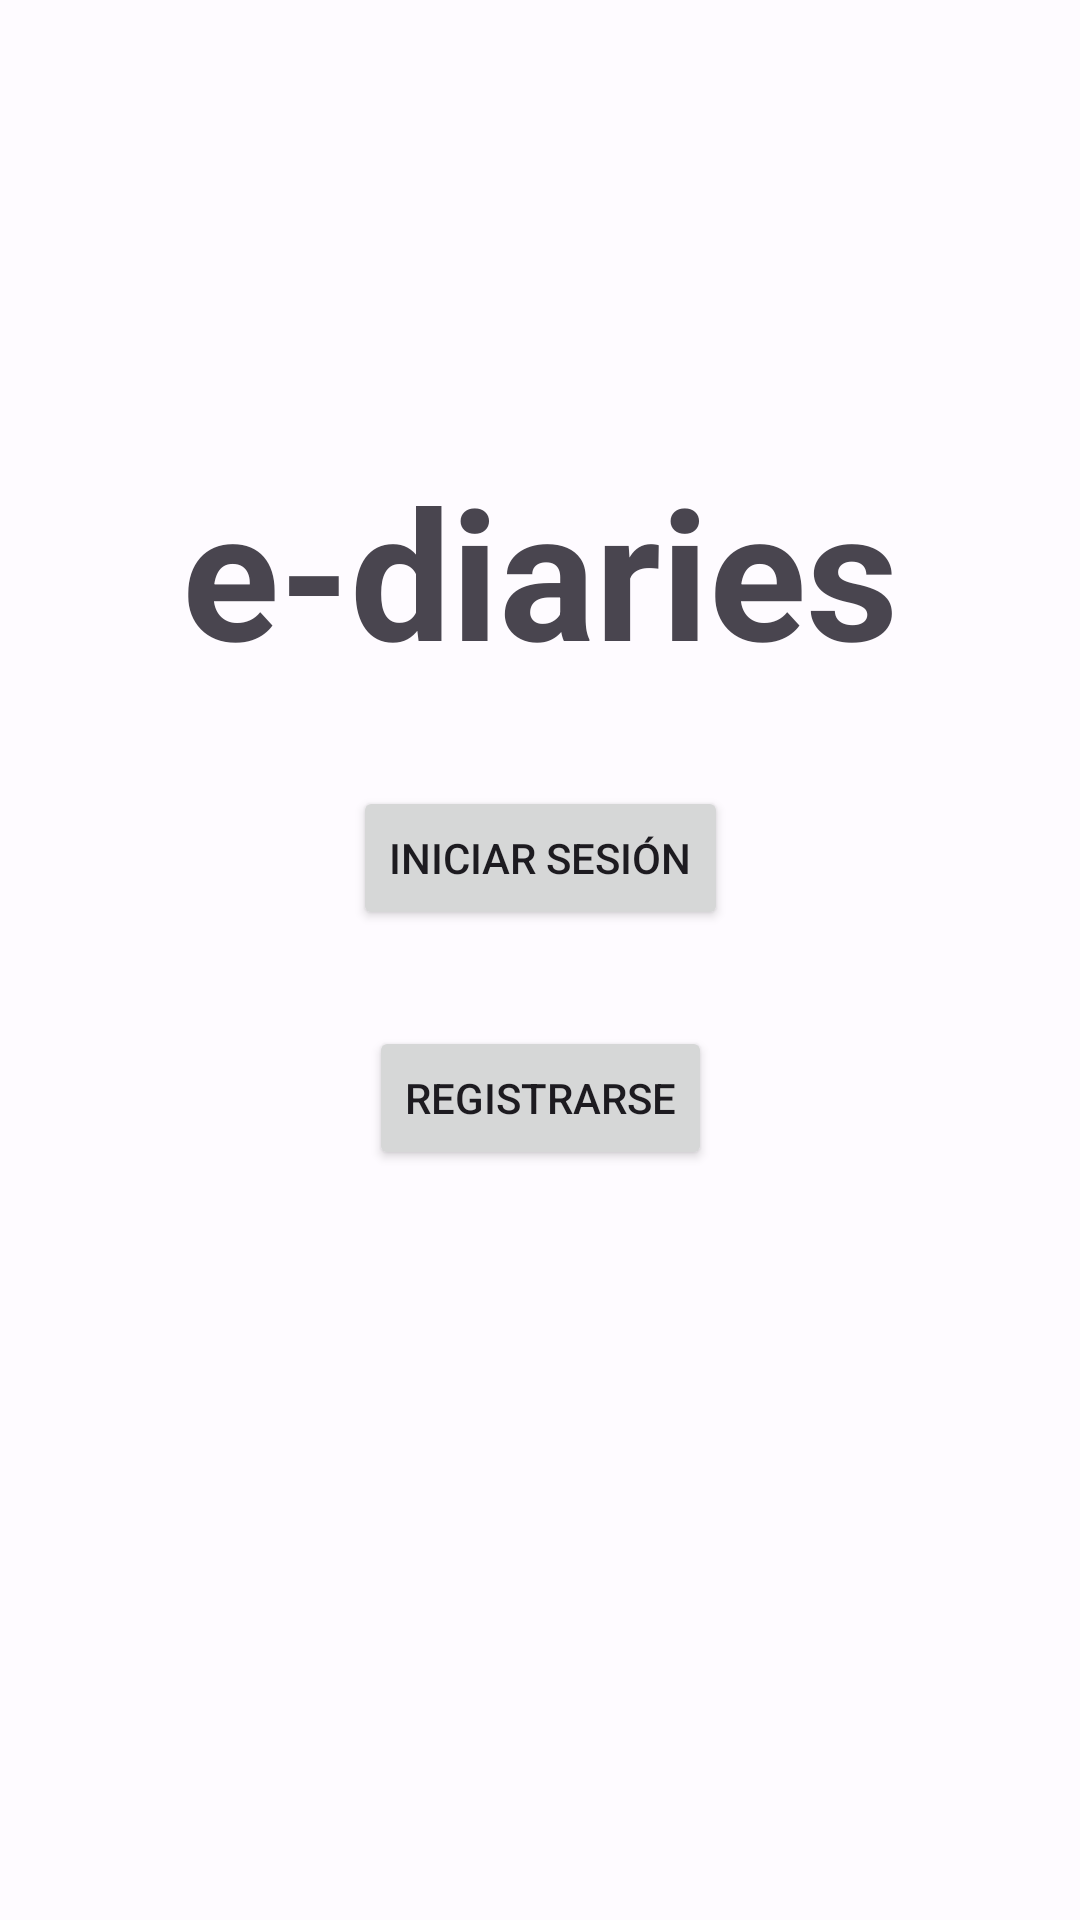

Here is an Android app screen rendered from its layout file. Give the layout XML and the strings, colors and styles it references.
<!-- AndroidManifest.xml: application theme Theme.Ediaries -->
<!-- res/layout/start_app.xml -->
<?xml version="1.0" encoding="utf-8"?>
<androidx.constraintlayout.widget.ConstraintLayout
    xmlns:android="http://schemas.android.com/apk/res/android"
    xmlns:app="http://schemas.android.com/apk/res-auto"
    xmlns:tools="http://schemas.android.com/tools"
    android:layout_width="match_parent"
    android:layout_height="match_parent"
    tools:context=".activity.MenuPrincipalActivity">

    <Button
        android:id="@+id/buttonLogin"
        android:layout_width="wrap_content"
        android:layout_height="wrap_content"
        android:layout_marginTop="32dp"
        android:text="@string/iniciar_sesi_n"
        app:layout_constraintEnd_toEndOf="parent"
        app:layout_constraintStart_toStartOf="parent"
        app:layout_constraintTop_toBottomOf="@+id/textView3" />

    <Button
        android:id="@+id/buttonRegister"
        android:layout_width="wrap_content"
        android:layout_height="wrap_content"
        android:layout_marginTop="32dp"
        android:text="@string/registrarse"
        app:layout_constraintEnd_toEndOf="parent"
        app:layout_constraintStart_toStartOf="parent"
        app:layout_constraintTop_toBottomOf="@+id/buttonLogin" />

    <TextView
        android:id="@+id/textView3"
        android:layout_width="wrap_content"
        android:layout_height="wrap_content"
        android:layout_marginTop="150dp"
        android:text="e-diaries"
        android:textAlignment="center"
        android:textSize="60sp"
        android:textStyle="bold"
        app:layout_constraintEnd_toEndOf="parent"
        app:layout_constraintStart_toStartOf="parent"
        app:layout_constraintTop_toTopOf="parent" />

</androidx.constraintlayout.widget.ConstraintLayout>
<!-- resources referenced by this layout -->
<resources>
  <string name="iniciar_sesi_n">Iniciar sesión</string>
  <string name="registrarse">Registrarse</string>
  <style name="Theme.Ediaries" parent="Base.Theme.Ediaries" />
  <color name="md_theme_light_primary">#005BC0</color>
  <color name="md_theme_light_onPrimary">#FFFFFF</color>
  <color name="md_theme_light_primaryContainer">#D8E2FF</color>
  <color name="md_theme_light_onPrimaryContainer">#001A41</color>
  <color name="md_theme_light_secondary">#006874</color>
  <color name="md_theme_light_onSecondary">#FFFFFF</color>
  <color name="md_theme_light_secondaryContainer">#97F0FF</color>
  <color name="md_theme_light_onSecondaryContainer">#001F24</color>
  <color name="md_theme_light_tertiary">#325CA8</color>
  <color name="md_theme_light_onTertiary">#FFFFFF</color>
  <color name="md_theme_light_tertiaryContainer">#D8E2FF</color>
  <color name="md_theme_light_onTertiaryContainer">#001A42</color>
  <color name="md_theme_light_error">#BA1A1A</color>
  <color name="md_theme_light_errorContainer">#FFDAD6</color>
  <color name="md_theme_light_onError">#FFFFFF</color>
  <color name="md_theme_light_onErrorContainer">#410002</color>
  <color name="md_theme_light_background">#FEFBFF</color>
  <color name="md_theme_light_onBackground">#001849</color>
  <color name="md_theme_light_surface">#FEFBFF</color>
  <color name="md_theme_light_onSurface">#001849</color>
  <color name="md_theme_light_surfaceVariant">#E1E2EC</color>
  <color name="md_theme_light_onSurfaceVariant">#44474F</color>
  <color name="md_theme_light_outline">#74777F</color>
  <color name="md_theme_light_inverseOnSurface">#EEF0FF</color>
  <color name="md_theme_light_inverseSurface">#002B75</color>
  <color name="md_theme_light_inversePrimary">#ADC7FF</color>
  <style name="TextAppearance.App.TitleLarge" parent="TextAppearance.Material3.TitleLarge">
          <item name="fontFamily">@font/rubik_light</item>
          <item name="android:fontFamily">@font/rubik_light</item>
      </style>
  <style name="TextAppearance.App.TitleMedium" parent="TextAppearance.Material3.TitleMedium">
          <item name="fontFamily">@font/rubik_light</item>
          <item name="android:fontFamily">@font/rubik_light</item>
      </style>
  <style name="Widget.App.Toolbar" parent="Widget.Material3.Toolbar">
          <item name="materialThemeOverlay">@style/ThemeOverlay.App.Toolbar</item>
          <item name="titleTextAppearance">@style/TextAppearance.App.TitleLarge</item>
          <item name="subtitleTextAppearance">@style/TextAppearance.App.TitleMedium</item>
      </style>
  <style name="ThemeOverlay.App.Toolbar" parent="">
          <item name="colorSurface">#005bc0</item>
          <item name="colorOnSurface">@color/md_theme_light_surface</item>
      </style>
</resources>
